Run: headless pygame with SDL's dummy video driver; simulated clock (each Clock.tick advances the game by its frame time, no real sleeping); random seed 0; keys injected as events and as key.get_pressed() state; no mouse input.
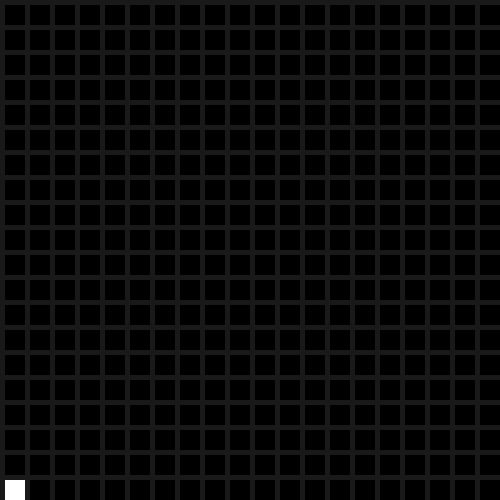
Frame 1 of 4 · flips 1–60 · no input
Frame 2 of 4 · flips 61–180 · tapped SPACE, RETURN · held RIGHT (→), D · screen unchanged from frame 1, image omitted
Frame 3 of 4 · flips 181–300 · held DOWN (↓), S · screen unchanged from frame 2, image omitted
Frame 4 of 4 · flips 301–420 · held LEFT (←), A, UP (↑), W · screen unchanged from frame 3, image omitted

The pygame program that drew these frames:

import pygame, random
 
# Define some colors and other constants
BLACK = (0, 0, 0)
WHITE = (255, 255, 255)
GRAY = (25, 25, 25)
WIN_SIZE = 500

cur_states = [0] * 400
cur_states[9] = 1
cur_states[10] = 1
cur_states[29] = 1
cur_states[30] = 1

next_states = []

pygame.init()

# Set the width and height of the screen [width, height]
size = (WIN_SIZE, WIN_SIZE)
screen = pygame.display.set_mode(size)


# Add a title
pygame.display.set_caption("Conway's Game of Life")
 
# Loop until the user clicks the close button.
done = False
 
# Used to manage how fast the screen updates
clock = pygame.time.Clock()
 

# Conway GOL Update
def getNumNeighbors(cur_index):
    '''
    We need to check....
    The grid is setup as a one dimensional array.
    With the current state of the code it calculates in the Y direction before looping back to the top of the screen.
    ____|||||||||||||| Indexes
        0, 20, 40, 60, 80, 100, 120, 140
        1, 21,
        2, 22,
        3
        4
        5
        6
        7
        8
        9,  29, 49,
        10, 30, 50, 70, 90, 110, 130, 150 ->
        11, 31, 51,
        12
        13
        14
        15
        16
        17
        18
        19

        cur_index-1 is North
        cur_index+1 is South
        cur_index-20 is West
        cur_index+20 is East
        cur_index-21 is Northwest
        cur_index+19 is Northeast
        cur_index-19 is Southwest
        cur_index+21 is Southeast
        
    '''
    # Get the 'cardinal directions' of the neighbors based off our cur_index
    neighbors = 0
    cardinalDirections = {
        'north': -1,
        'south': -1,
        'west': -20,
        'east': 20,
        'nw': -21,
        'ne': 19,
        'sw': -19,
        'se': 21
    }
    
    for direction in cardinalDirections:
        if cur_index - cardinalDirections[direction] >= 0 and cur_index - cardinalDirections[direction] <= len(cur_states)-1:
            if cur_states[cur_index - cardinalDirections[direction]] == 1:
                neighbors += 1

    return neighbors

def updateState():
    copy_states = cur_states[:]
    for cur_index in range(len(cur_states)):
        #print(f'neighbors for cell {cur_index} : {getNumNeighbors(cur_index)}')
        neighbors = getNumNeighbors(cur_index)
        if neighbors == 3:
            # Birth
            copy_states[cur_index] = 1
        elif neighbors == 1 or neighbors >= 4:
            # Death
            copy_states[cur_index] = 0
    return copy_states

# -------- Main Program Loop -----------
while not done:
    # --- Main event loop
    for event in pygame.event.get():
        if event.type == pygame.QUIT:
            done = True
 
    print(getNumNeighbors(30))
    # --- Game logic should go here
    cur_states = updateState()

    # --- Screen-clearing code goes here
 
    # Here, we clear the screen to gray. Don't put other drawing commands
    # above this, or they will be erased with this command.
    screen.fill(GRAY)
 
    # --- Drawing code should go here
    x = 5
    cur_index = 0
    while x < WIN_SIZE:
        y = 5
        while y < WIN_SIZE:
            
            state = cur_states[cur_index]
            if state == 0:
                pygame.draw.rect(screen, BLACK, pygame.Rect(x, y, 20, 20))
            else:
                pygame.draw.rect(screen, WHITE, pygame.Rect(x, y, 20, 20))
            y += 25
            cur_index += 1
        x += 25

    # --- Go ahead and update the screen with what we've drawn.
    pygame.display.flip()
 
    # --- Limit to 5 frames per second
    clock.tick(5)
 
# Close the window and quit.
pygame.quit()
